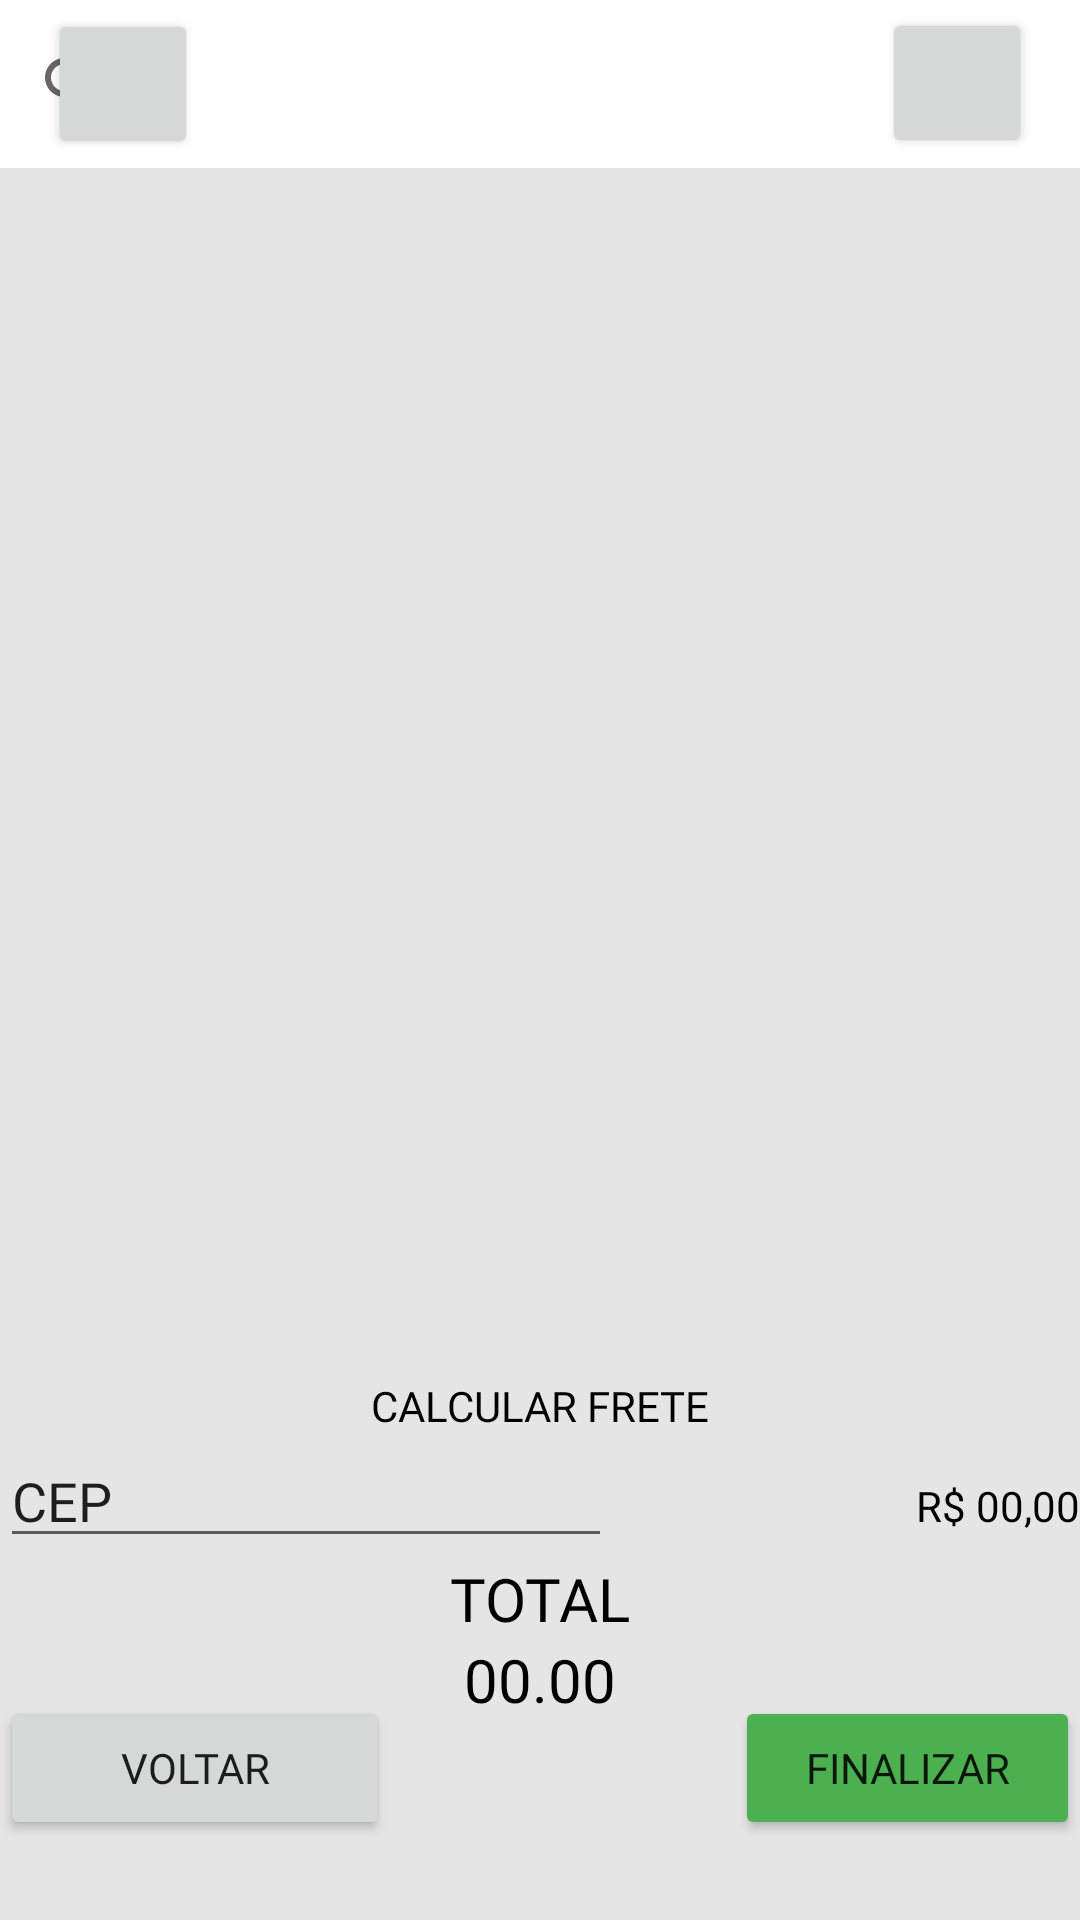

Layout XML and referenced resources for this Android screen:
<!-- AndroidManifest.xml: application theme Theme.AlphaStore -->
<!-- res/layout/activity_carrinho.xml -->
<?xml version="1.0" encoding="utf-8"?>
<androidx.constraintlayout.widget.ConstraintLayout xmlns:android="http://schemas.android.com/apk/res/android"
    xmlns:app="http://schemas.android.com/apk/res-auto"
    xmlns:tools="http://schemas.android.com/tools"
    android:layout_width="match_parent"
    android:layout_height="match_parent"
    tools:context=".CarrinhoActivity"
    android:background="@color/medium_grey">

    <androidx.appcompat.widget.Toolbar
        android:id="@+id/my_toolbar"
        android:layout_width="409dp"
        android:layout_height="wrap_content"
        android:background="@color/white"
        android:minHeight="?attr/actionBarSize"
        android:theme="?attr/actionBarTheme"
        app:layout_constraintEnd_toEndOf="parent"
        app:layout_constraintStart_toStartOf="parent"
        app:layout_constraintTop_toTopOf="parent" />

    <Button
        android:id="@+id/btnCart"
        android:layout_width="50dp"
        android:layout_height="50dp"
        android:layout_marginEnd="16dp"
        app:icon="@drawable/ic_cart"
        app:layout_constraintBottom_toBottomOf="@+id/my_toolbar"
        app:layout_constraintEnd_toEndOf="parent"
        app:layout_constraintTop_toTopOf="@+id/my_toolbar"
        app:layout_constraintVertical_bias="0.43"
        tools:ignore="TouchTargetSizeCheck" />

    <Button
        android:id="@+id/btnMenu"
        android:layout_width="50dp"
        android:layout_height="50dp"
        android:layout_marginStart="16dp"
        app:icon="@drawable/ic_menu"
        app:layout_constraintBottom_toBottomOf="@+id/my_toolbar"
        app:layout_constraintStart_toStartOf="parent"
        app:layout_constraintTop_toTopOf="@+id/my_toolbar"
        tools:ignore="TouchTargetSizeCheck" />

    <SearchView
        android:id="@+id/searchView"
        android:layout_width="223dp"
        android:layout_height="35dp"
        app:layout_constraintBottom_toBottomOf="@+id/my_toolbar"
        app:layout_constraintTop_toTopOf="parent"
        tools:layout_editor_absoluteX="82dp">

    </SearchView>

    <LinearLayout
        android:id="@+id/linearLayout"
        android:layout_width="match_parent"
        android:layout_height="match_parent"
        android:orientation="vertical"
        app:layout_constraintStart_toStartOf="parent"
        app:layout_constraintTop_toTopOf="parent">

        <Space
            android:layout_width="wrap_content"
            android:layout_height="60dp"
            android:layout_weight="0" />

        <LinearLayout
            android:layout_width="match_parent"
            android:layout_height="399dp"
            android:orientation="horizontal">

            <LinearLayout
                android:layout_width="match_parent"
                android:layout_height="393dp"
                android:orientation="vertical">

                <ListView
                    android:id="@+id/lstCarrinho"
                    android:layout_width="match_parent"
                    android:layout_height="390dp"
                    android:focusable="true" />

            </LinearLayout>
        </LinearLayout>

        <TextView
            android:id="@+id/textView5"
            android:layout_width="match_parent"
            android:layout_height="wrap_content"
            android:fontFamily="@font/dm_sans_regular"
            android:text="CALCULAR FRETE"
            android:textAlignment="center"
            android:textColor="@color/black" />

        <LinearLayout
            android:layout_width="match_parent"
            android:layout_height="wrap_content"
            android:orientation="horizontal">

            <EditText
                android:id="@+id/edtCepFrete"
                android:layout_width="204dp"
                android:layout_height="wrap_content"
                android:ems="10"
                android:fontFamily="@font/dm_sans_regular"
                android:inputType="textPersonName"
                android:text="CEP" />

            <TextView
                android:id="@+id/txtValorFrete"
                android:layout_width="192dp"
                android:layout_height="wrap_content"
                android:layout_weight="1"
                android:fontFamily="@font/dm_sans_regular"
                android:text="R$ 00,00"
                android:textAlignment="textEnd"
                android:textColor="@color/black" />
        </LinearLayout>

        <TextView
            android:id="@+id/textView3"
            android:layout_width="match_parent"
            android:layout_height="wrap_content"
            android:fontFamily="@font/dm_sans_bold"
            android:text="TOTAL"
            android:textAlignment="center"
            android:textColor="@color/black"
            android:textSize="20sp" />

        <TextView
            android:id="@+id/txtTotal"
            android:layout_width="match_parent"
            android:layout_height="wrap_content"
            android:fontFamily="@font/dm_sans_regular"
            android:text="00.00"
            android:textAlignment="center"
            android:textColor="@color/black"
            android:textSize="20sp" />

    </LinearLayout>

    <LinearLayout
        android:layout_width="match_parent"
        android:layout_height="wrap_content"
        android:orientation="horizontal"
        app:layout_constraintBottom_toBottomOf="parent"
        app:layout_constraintEnd_toEndOf="parent"
        app:layout_constraintStart_toStartOf="parent"
        app:layout_constraintTop_toBottomOf="@+id/my_toolbar"
        app:layout_constraintVertical_bias="0.95">

        <Button
            android:id="@+id/btnVoltar"
            android:layout_width="130dp"
            android:layout_height="wrap_content"
            android:fontFamily="@font/dm_sans_bold"
            android:text="Voltar" />

        <Space
            android:layout_width="wrap_content"
            android:layout_height="wrap_content"
            android:layout_weight="1" />

        <Button
            android:id="@+id/btnFinalizar"
            android:layout_width="0dp"
            android:layout_height="wrap_content"
            android:layout_weight="1"
            android:fontFamily="@font/dm_sans_bold"
            android:text="Finalizar"
            app:backgroundTint="#4CAF50" />
    </LinearLayout>

</androidx.constraintlayout.widget.ConstraintLayout>
<!-- resources referenced by this layout -->
<resources>
  <color name="black">#000000</color>
  <color name="medium_grey">#E5E5E5</color>
  <color name="white">#FFFFFFFF</color>
  <style name="Theme.AlphaStore" parent="Theme.MaterialComponents.DayNight.NoActionBar">
          
          <item name="colorPrimary">@color/medium_orange</item>
          <item name="colorPrimaryVariant">@color/dark_orange</item>
          <item name="colorOnPrimary">@color/white</item>
          
          <item name="colorSecondary">@color/medium_blue</item>
          <item name="colorSecondaryVariant">@color/dark_blue</item>
          <item name="colorOnSecondary">@color/black</item>
          
          <item name="android:statusBarColor" tools:targetApi="l">?attr/colorPrimaryVariant</item>
          
      </style>
  <color name="medium_orange">#F89B17</color>
  <color name="dark_orange">#F83600</color>
  <color name="medium_blue">#1A237E</color>
  <color name="dark_blue">#000051</color>
</resources>
